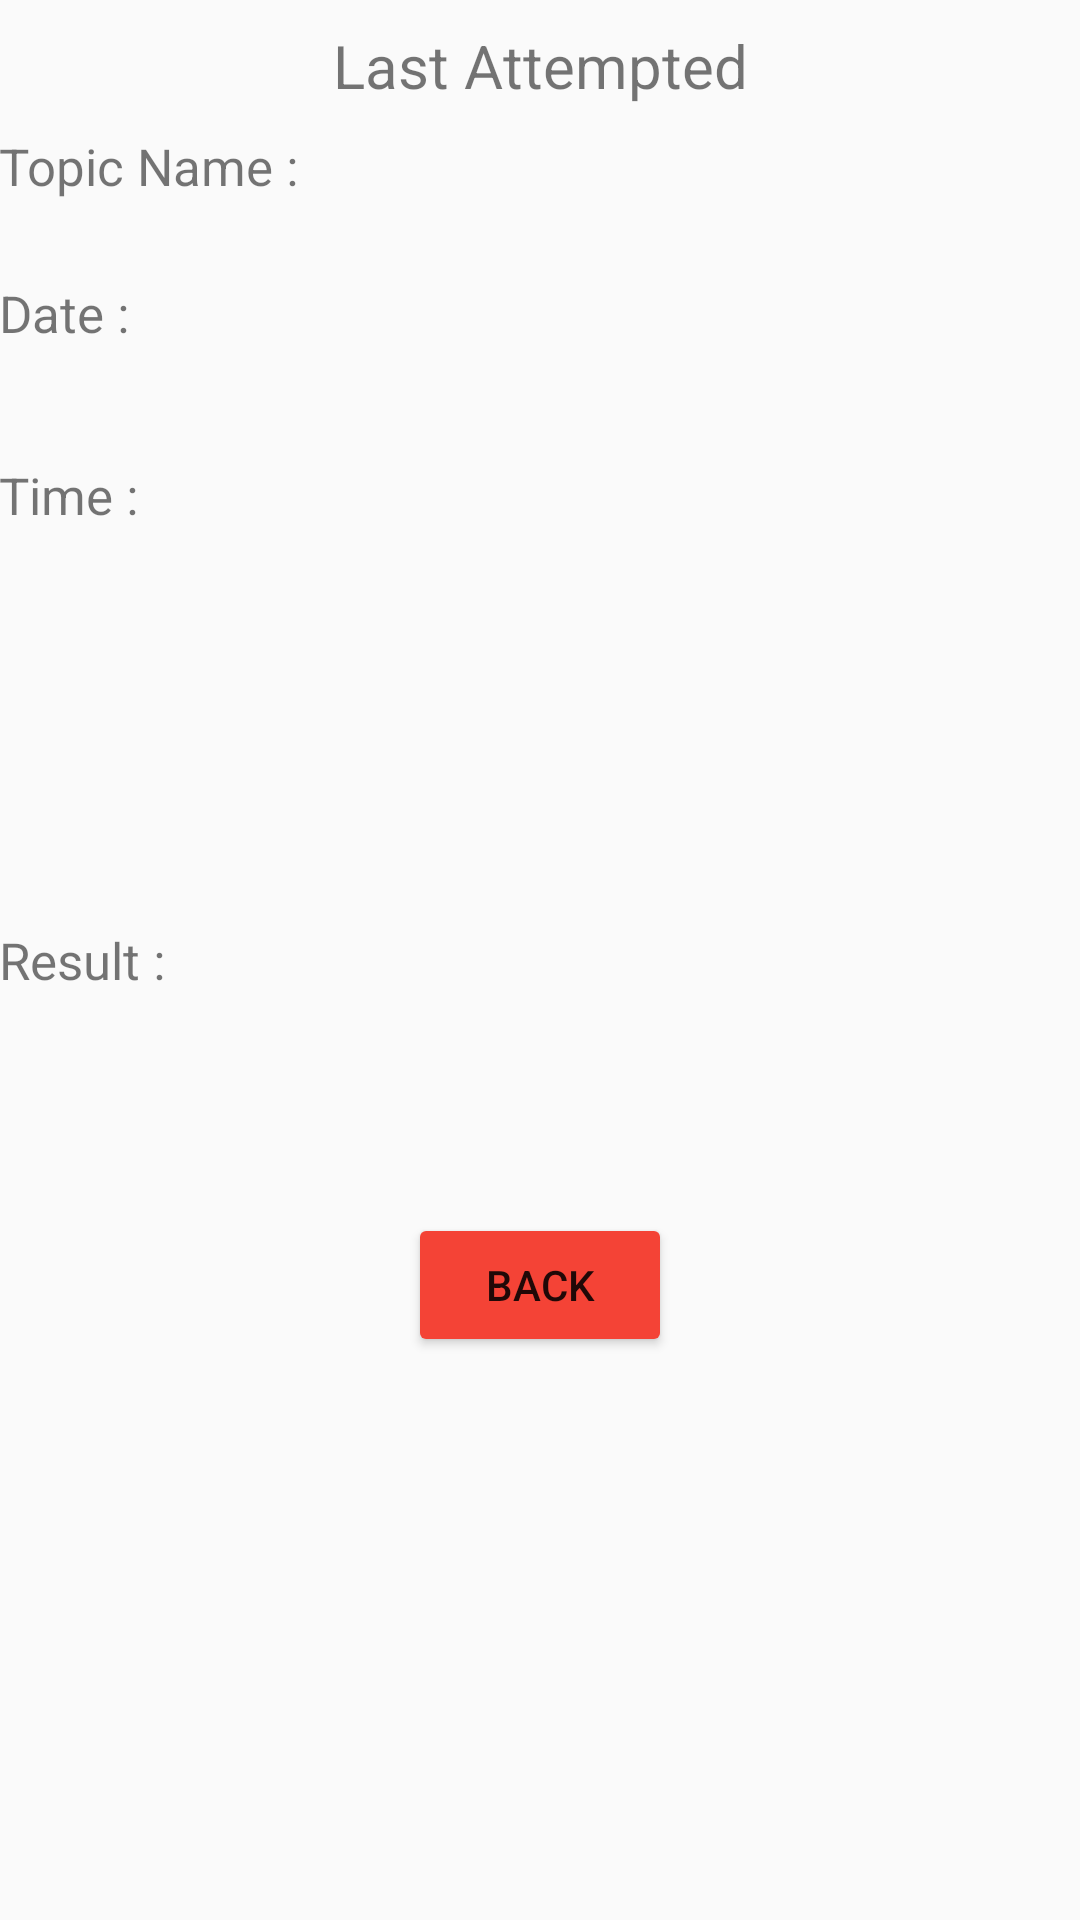

Layout XML and referenced resources for this Android screen:
<!-- AndroidManifest.xml: application theme AppTheme -->
<!-- res/layout/history.xml -->
<?xml version="1.0" encoding="utf-8"?>
<RelativeLayout xmlns:android="http://schemas.android.com/apk/res/android"
    xmlns:tools="http://schemas.android.com/tools"
    android:layout_width="match_parent"
    android:layout_height="match_parent"
    android:paddingBottom="@dimen/activity_vertical_margin"
    android:paddingLeft="@dimen/activity_horizontal_margin"
    android:paddingRight="@dimen/activity_horizontal_margin"
    android:paddingTop="@dimen/activity_vertical_margin"
    tools:context="com.example.ankitbulchandani.registerandlogin.History">

    <TextView
        android:layout_width="100dp"
        android:layout_height="wrap_content"
        android:text="Topic Name :"
        android:id="@+id/textView12"
android:textSize="17sp"
        android:layout_alignParentTop="true"
        android:layout_alignParentStart="true"
        android:layout_marginTop="44dp" />

    <TextView
        android:layout_width="100dp"
        android:layout_height="wrap_content"
        android:text="Date :"
        android:id="@+id/textView14"
        android:textSize="17sp"
        android:layout_marginTop="49dp"
        android:layout_alignEnd="@+id/textView12"
        android:layout_alignTop="@+id/textView12" />

    <TextView
        android:layout_width="100dp"
        android:layout_height="wrap_content"
        android:text="Time :"
        android:id="@+id/textView15"
        android:textSize="17sp"
        android:layout_marginTop="38dp"
        android:layout_below="@+id/textView14"
        android:layout_alignEnd="@+id/textView14" />

    <TextView
        android:layout_width="100dp"
        android:layout_height="wrap_content"
        android:text="Result :"
        android:id="@+id/textView13"
        android:textSize="17sp"
        android:layout_centerVertical="true"
        android:layout_alignParentStart="true" />

    <TextView
        android:layout_width="match_parent"
        android:layout_height="wrap_content"
        android:text="Last Attempted"
        android:gravity="center"
        android:textSize="20sp"
        android:id="@+id/textView16"
        android:layout_alignParentTop="true"
        android:layout_above="@+id/textView14"
        android:layout_alignParentEnd="true" />

    <Button
        android:layout_width="wrap_content"
        android:layout_height="wrap_content"
        android:text="Back"
        android:id="@+id/button10"
        android:layout_marginTop="73dp"
        android:layout_below="@+id/textView13"
        android:layout_centerHorizontal="true" />
</RelativeLayout>
<!-- resources referenced by this layout -->
<resources>
  <style name="AppTheme" parent="Theme.AppCompat.Light.DarkActionBar">
          
          <item name="colorPrimary">#D32F2F</item>
          <item name="colorPrimaryDark">#727272</item>
          <item name="colorAccent">@color/colorAccent</item>
          <item name="android:colorButtonNormal">#F44336</item>
          <item name="android:navigationBarColor">#212121</item>
          button.getBackground().setColorFilter(getResources().getColor(#F44336), PorterDuff.Mode.MULTIPLY);
      </style>
  <!-- not gathered from this repository: default colours our renderer supplied (Android Studio template values) -->
  <color name="colorAccent">#FF03DAC5</color>
</resources>
